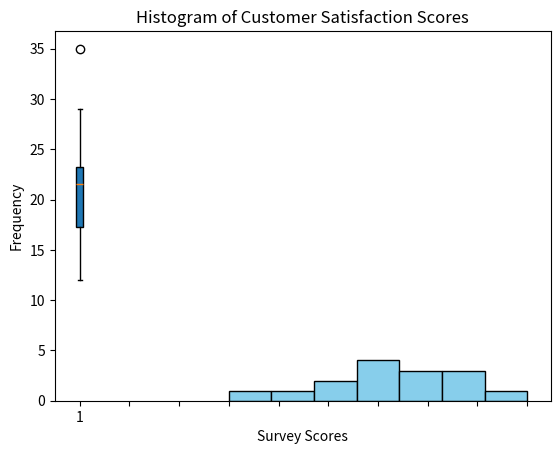

Recreate this plot in Python.
# Python program to compute Mean, Median and Mode

import statistics

# Given list of numbers
numbers = [12, 15, 12, 18, 19, 12, 20, 22, 19, 19, 24, 24, 24, 26, 28]

# Calculating Mean, Median, and Mode
mean_value = statistics.mean(numbers)
median_value = statistics.median(numbers)
mode_value = statistics.mode(numbers)

# Printing the results
print("Numbers:", numbers)
print("Mean:", mean_value)
print("Median:", median_value)
print("Mode:", mode_value)

# Python program to compute Covariance and Correlation

import numpy as np

# Given datasets
list_x = [10, 20, 30, 40, 50]
list_y = [15, 25, 35, 45, 60]

# Convert to numpy arrays
x = np.array(list_x)
y = np.array(list_y)

# Compute Covariance matrix
cov_matrix = np.cov(x, y, bias=True)  # bias=True gives population covariance
cov_xy = cov_matrix[0][1]

# Compute Correlation coefficient
corr_xy = np.corrcoef(x, y)[0][1]

# Print results
print("List X:", list_x)
print("List Y:", list_y)
print("Covariance:", cov_xy)
print("Correlation Coefficient:", corr_xy)

# Python program to draw a boxplot and identify outliers

import matplotlib.pyplot as plt

# Given dataset
data = [12, 14, 14, 15, 18, 19, 19, 21, 22, 22, 23, 23, 24, 26, 29, 35]

# Create a boxplot
plt.boxplot(data, vert=True, patch_artist=True)
plt.title("Boxplot of Data")
plt.ylabel("Values")
plt.show()

# Identifying outliers using IQR
Q1 = np.percentile(data, 25)
Q3 = np.percentile(data, 75)
IQR = Q3 - Q1

lower_bound = Q1 - 1.5 * IQR
upper_bound = Q3 + 1.5 * IQR

outliers = [x for x in data if x < lower_bound or x > upper_bound]

print("Data:", data)
print("Q1 (25th percentile):", Q1)
print("Q3 (75th percentile):", Q3)
print("IQR:", IQR)
print("Lower Bound:", lower_bound)
print("Upper Bound:", upper_bound)
print("Outliers:", outliers)

# Python program to compute correlation

# Given datasets
advertising_spend = [200, 250, 300, 400, 500]
daily_sales = [2200, 2450, 2750, 3200, 4000]

# Convert to numpy arrays
x = np.array(advertising_spend)
y = np.array(daily_sales)

# Compute covariance
cov_xy = np.cov(x, y, bias=True)[0][1]

# Compute correlation coefficient
corr_xy = np.corrcoef(x, y)[0][1]

# Print results
print("Advertising Spend:", advertising_spend)
print("Daily Sales:", daily_sales)
print("Covariance:", cov_xy)
print("Correlation Coefficient:", corr_xy)

import matplotlib.pyplot as plt
import statistics

# Given survey scores
survey_scores = [7, 8, 5, 9, 6, 7, 8, 9, 10, 4, 7, 6, 9, 8, 7]

# Summary statistics
mean_score = statistics.mean(survey_scores)
median_score = statistics.median(survey_scores)
mode_score = statistics.mode(survey_scores)
std_dev = statistics.stdev(survey_scores)

print("Mean:", mean_score)
print("Median:", median_score)
print("Mode:", mode_score)
print("Standard Deviation:", std_dev)

# Create histogram
plt.hist(survey_scores, bins=7, edgecolor='black', color='skyblue')
plt.title("Histogram of Customer Satisfaction Scores")
plt.xlabel("Survey Scores")
plt.ylabel("Frequency")
plt.xticks(range(1, 11))
plt.show()